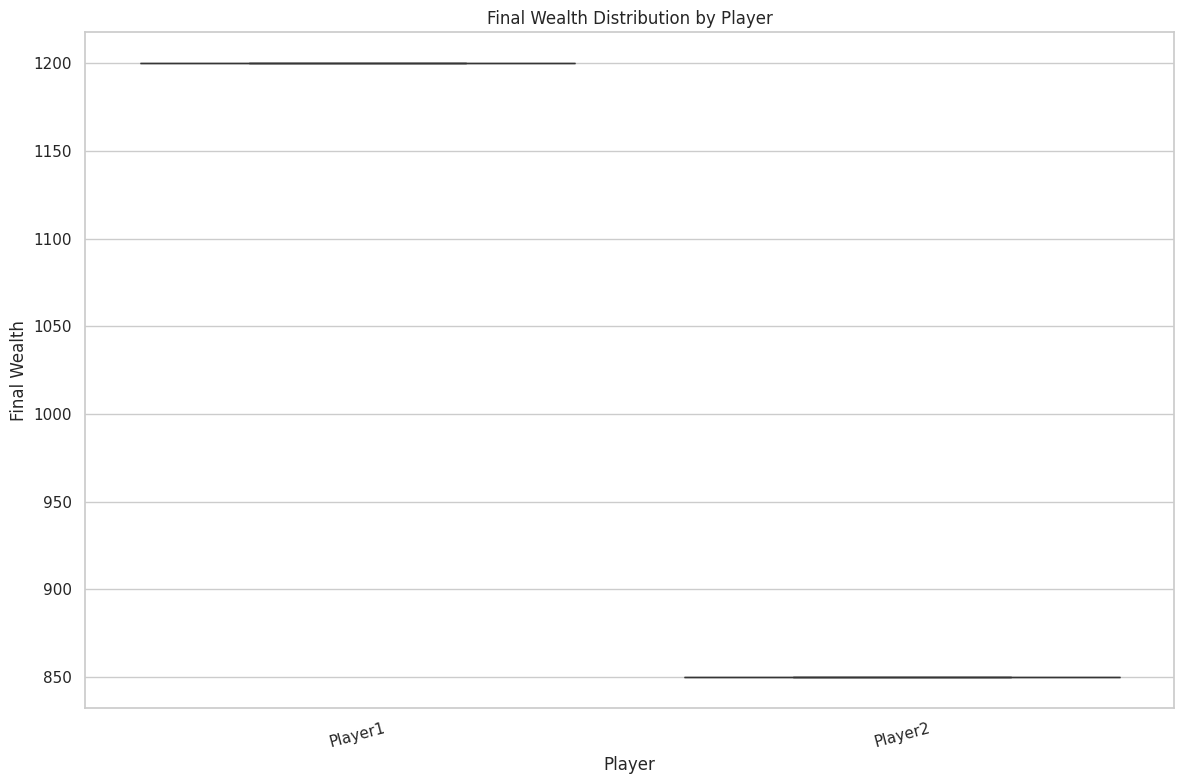
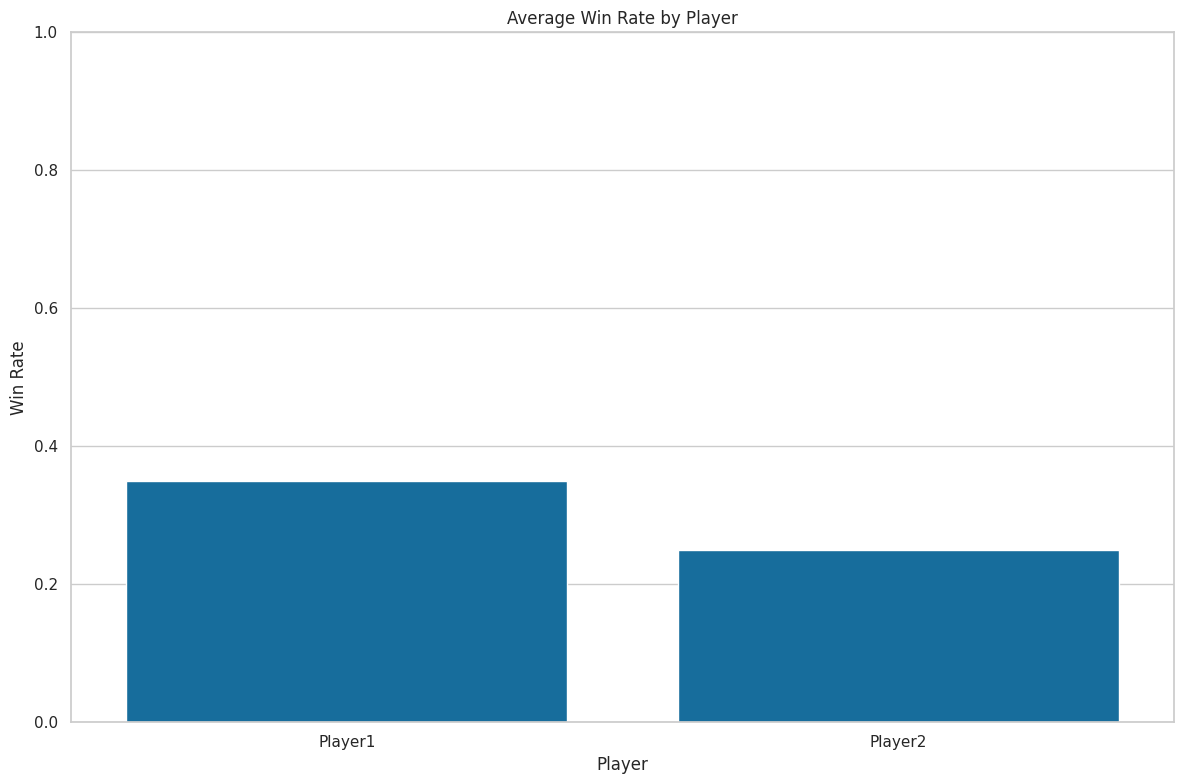
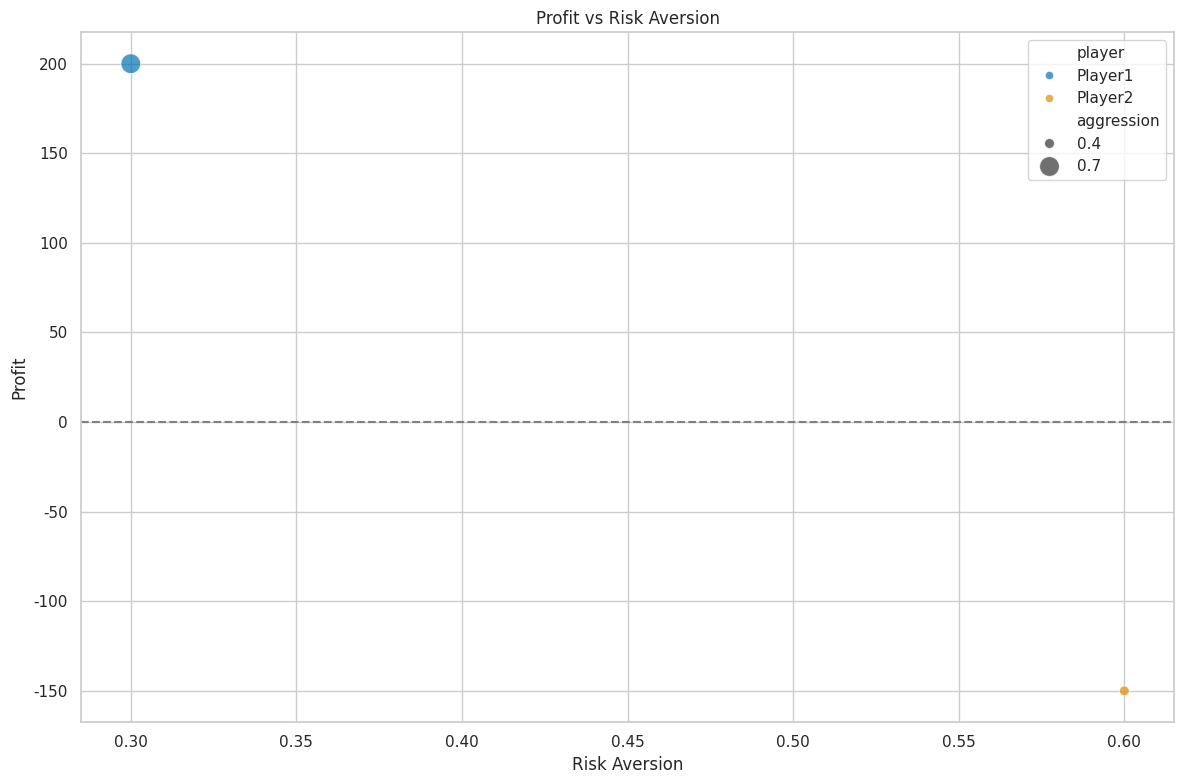
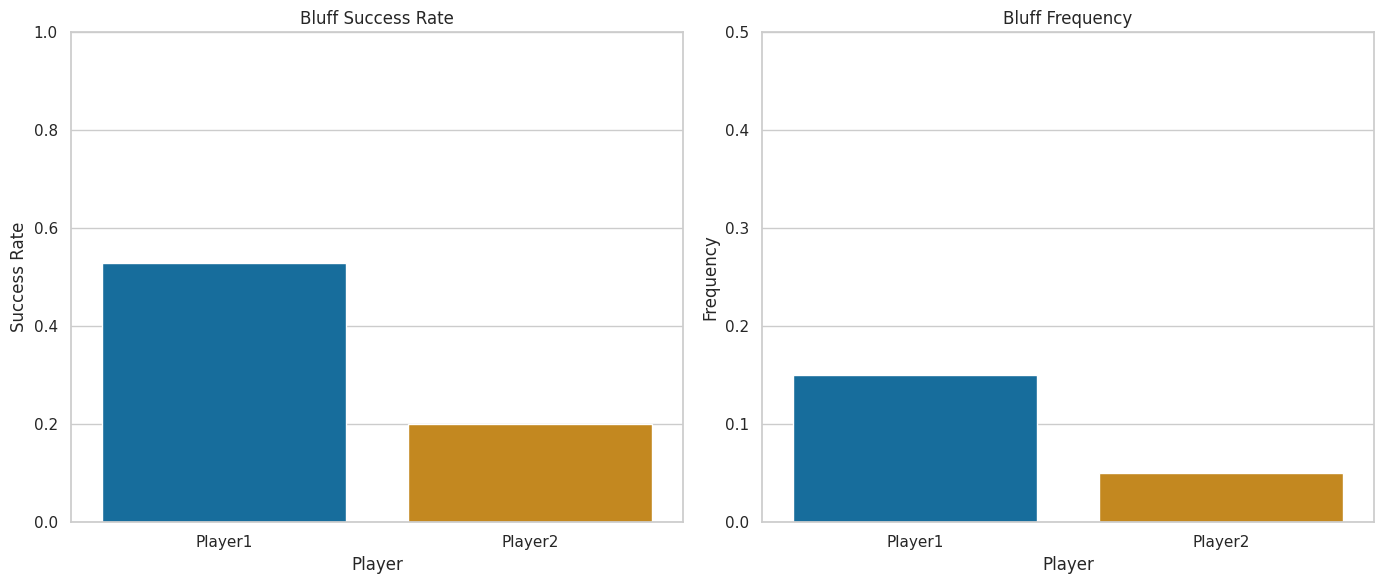
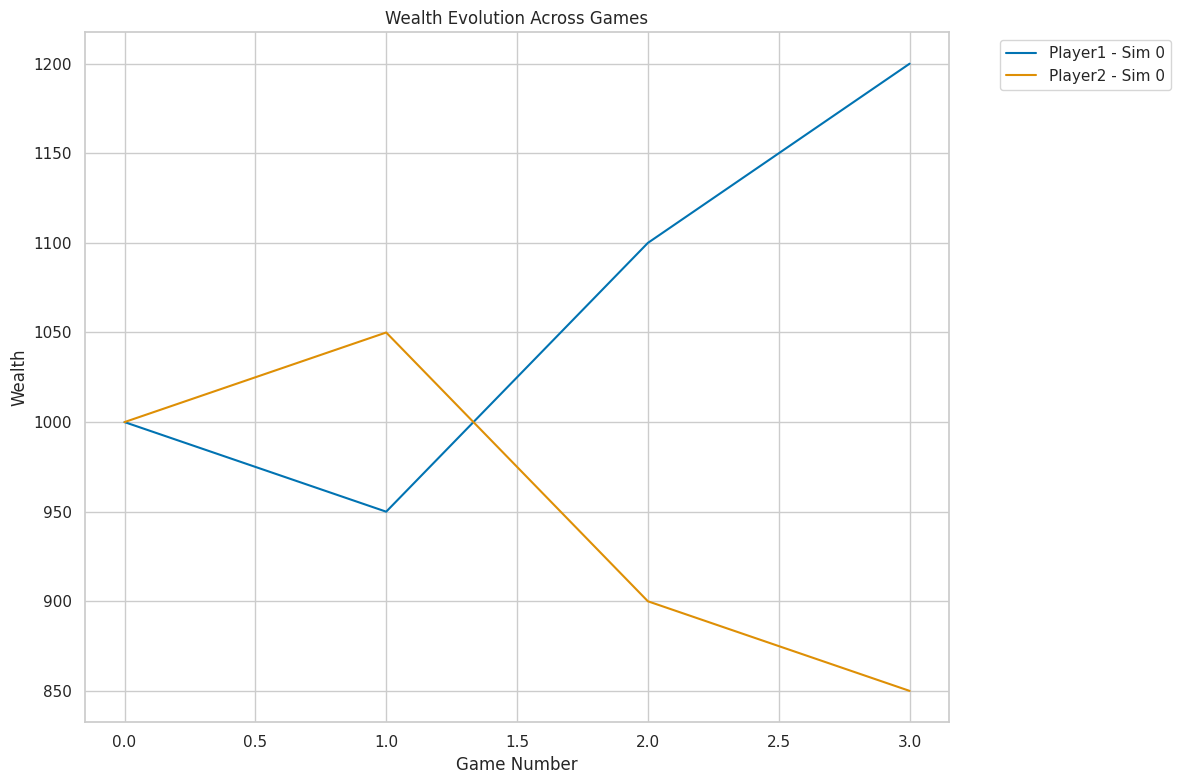
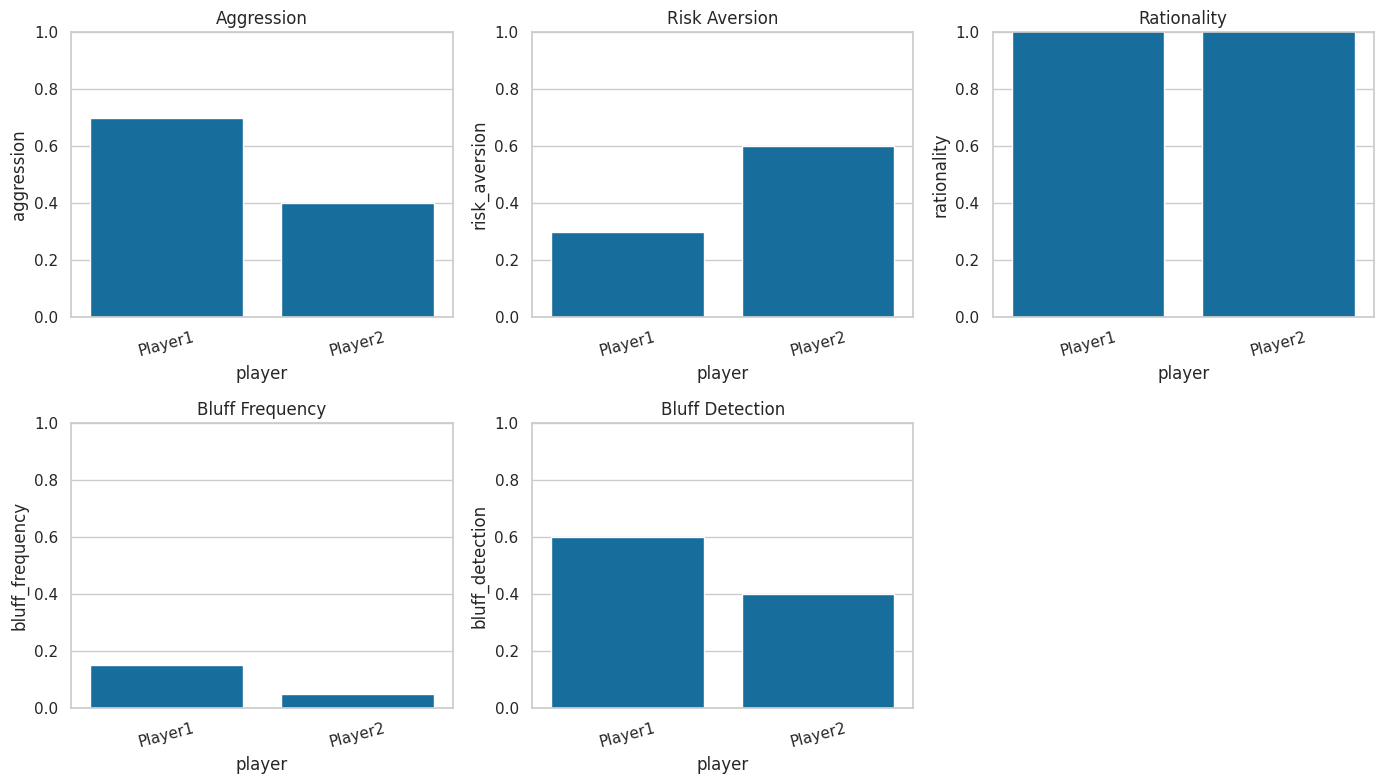
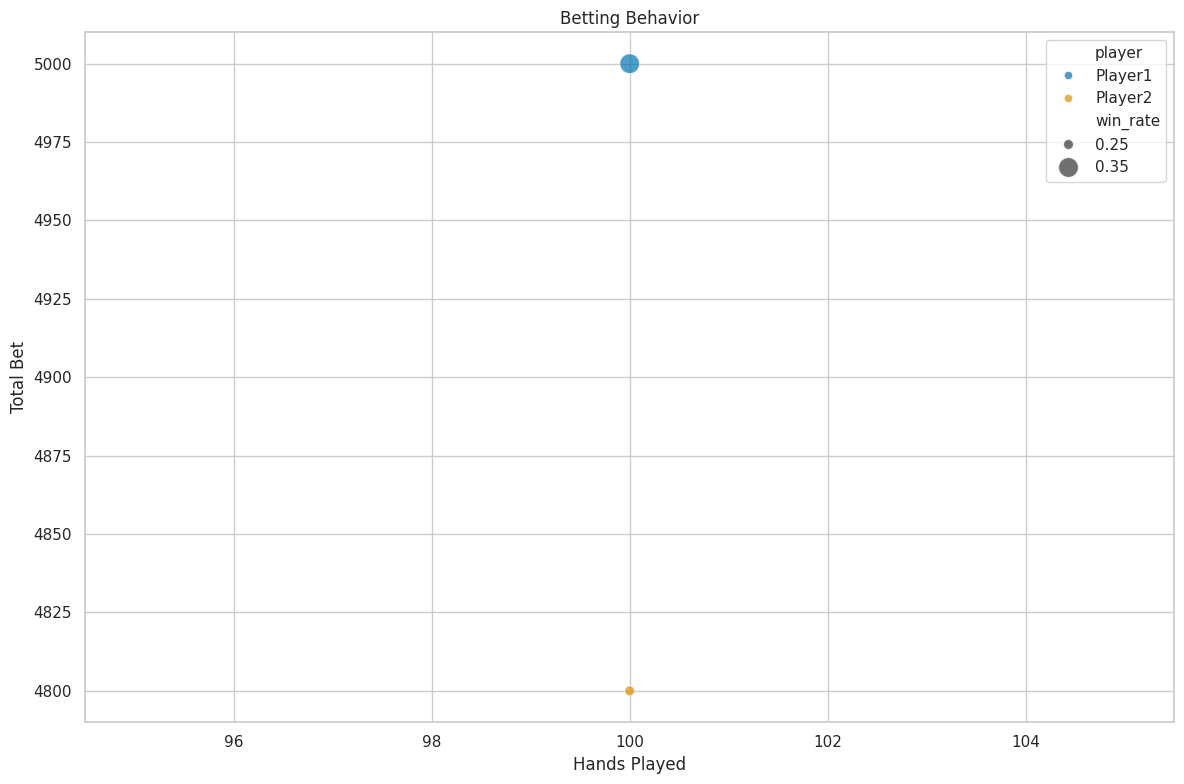
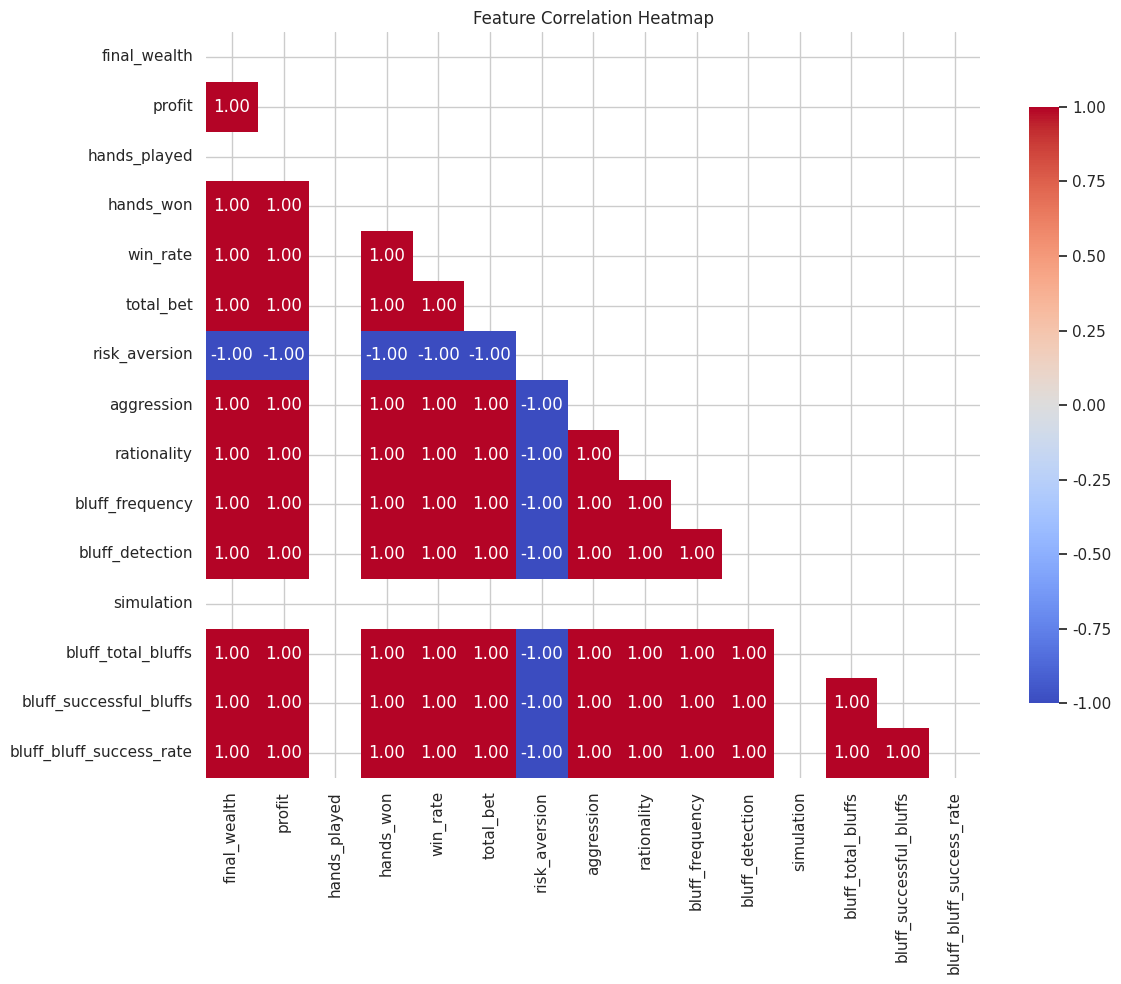

Source code (Python) for these figures, in order:
import numpy as np
import matplotlib.pyplot as plt
import seaborn as sns
from typing import List, Dict, Any
import pandas as pd
import os

def plot_simulation_results(results: List[Dict[str, Any]], output_dir="plots"):
    """
    Plot comprehensive results from poker simulations
    Input: List of simulation results, each containing player statistics
    """
    # Create output directory if it doesn't exist
    os.makedirs(output_dir, exist_ok=True)
    
    # Combine all results into a single DataFrame
    all_data = []
    for sim_idx, sim_result in enumerate(results):
        for player_name, stats in sim_result.items():
            # Add simulation index and player name
            player_data = stats.copy()
            player_data["simulation"] = sim_idx
            player_data["player"] = player_name
            
            # Flatten bluff stats
            if "bluff_stats" in player_data:
                for key, value in player_data["bluff_stats"].items():
                    player_data[f"bluff_{key}"] = value
                del player_data["bluff_stats"]
            
            all_data.append(player_data)
    
    df = pd.DataFrame(all_data)
    
    # Set plot style
    sns.set_theme(style="whitegrid", palette="colorblind")
    plt.rcParams["figure.figsize"] = (12, 8)
    plt.rcParams["font.size"] = 12
    
    # 1. Wealth Distribution
    plt.figure()
    sns.boxplot(data=df, x="player", y="final_wealth", hue="player")
    plt.title("Final Wealth Distribution by Player")
    plt.xlabel("Player")
    plt.ylabel("Final Wealth")
    plt.xticks(rotation=15)
    plt.tight_layout()
    plt.savefig(os.path.join(output_dir, "wealth_distribution.png"))
    plt.close()
    
    # 2. Win Rate Comparison
    plt.figure()
    sns.barplot(data=df, x="player", y="win_rate", ci="sd", capsize=0.1)
    plt.title("Average Win Rate by Player")
    plt.xlabel("Player")
    plt.ylabel("Win Rate")
    plt.ylim(0, 1)
    plt.tight_layout()
    plt.savefig(os.path.join(output_dir, "win_rate.png"))
    plt.close()
    
    # 3. Profit vs Risk Aversion
    plt.figure()
    sns.scatterplot(data=df, x="risk_aversion", y="profit", hue="player", 
                   size="aggression", sizes=(50, 200), alpha=0.7)
    plt.title("Profit vs Risk Aversion")
    plt.xlabel("Risk Aversion")
    plt.ylabel("Profit")
    plt.axhline(0, color="gray", linestyle="--")
    plt.tight_layout()
    plt.savefig(os.path.join(output_dir, "profit_vs_risk.png"))
    plt.close()
    
    # 4. Bluffing Statistics
    if "bluff_total_bluffs" in df.columns:
        # Filter players who actually bluffed
        bluff_df = df[df["bluff_total_bluffs"] > 0]
        
        if not bluff_df.empty:
            plt.figure(figsize=(14, 6))
            
            # Bluff Success Rate
            plt.subplot(1, 2, 1)
            sns.barplot(data=bluff_df, x="player", y="bluff_bluff_success_rate", 
                        hue="player", ci="sd", capsize=0.1)
            plt.title("Bluff Success Rate")
            plt.xlabel("Player")
            plt.ylabel("Success Rate")
            plt.ylim(0, 1)
            
            # Bluff Frequency
            plt.subplot(1, 2, 2)
            sns.barplot(data=bluff_df, x="player", y="bluff_frequency", 
                        hue="player", ci="sd", capsize=0.1)
            plt.title("Bluff Frequency")
            plt.xlabel("Player")
            plt.ylabel("Frequency")
            plt.ylim(0, 0.5)
            
            plt.tight_layout()
            plt.savefig(os.path.join(output_dir, "bluff_stats.png"))
            plt.close()
    
    # 5. Wealth Evolution (if per-game data is available)
    if "wealth_history" in df.columns and any(df["wealth_history"].notna()):
        # Create wealth evolution plot
        plt.figure()
        
        for player in df["player"].unique():
            player_data = df[df["player"] == player]
            for idx, row in player_data.iterrows():
                if isinstance(row["wealth_history"], list):
                    plt.plot(row["wealth_history"], label=f"{player} - Sim {row['simulation']}")
        
        plt.title("Wealth Evolution Across Games")
        plt.xlabel("Game Number")
        plt.ylabel("Wealth")
        plt.legend(bbox_to_anchor=(1.05, 1), loc='upper left')
        plt.grid(True)
        plt.tight_layout()
        plt.savefig(os.path.join(output_dir, "wealth_evolution.png"))
        plt.close()
    
    # 6. Personality Traits Comparison
    traits = ["aggression", "risk_aversion", "rationality", "bluff_frequency", "bluff_detection"]
    if all(trait in df.columns for trait in traits):
        plt.figure(figsize=(14, 8))
        
        for i, trait in enumerate(traits):
            plt.subplot(2, 3, i+1)
            sns.barplot(data=df, x="player", y=trait, ci="sd", capsize=0.1)
            plt.title(trait.replace("_", " ").title())
            plt.xticks(rotation=15)
            plt.ylim(0, 1)
        
        plt.tight_layout()
        plt.savefig(os.path.join(output_dir, "personality_traits.png"))
        plt.close()
    
    # 7. Betting Behavior
    plt.figure()
    sns.scatterplot(data=df, x="hands_played", y="total_bet", hue="player", 
                   size="win_rate", sizes=(50, 200), alpha=0.7)
    plt.title("Betting Behavior")
    plt.xlabel("Hands Played")
    plt.ylabel("Total Bet")
    plt.tight_layout()
    plt.savefig(os.path.join(output_dir, "betting_behavior.png"))
    plt.close()
    
    # 8. Correlation Heatmap
    numeric_cols = df.select_dtypes(include=np.number).columns
    if len(numeric_cols) > 2:
        plt.figure(figsize=(12, 10))
        corr = df[numeric_cols].corr()
        mask = np.triu(np.ones_like(corr, dtype=bool))
        sns.heatmap(corr, mask=mask, annot=True, fmt=".2f", cmap="coolwarm", 
                   cbar_kws={"shrink": .8}, vmin=-1, vmax=1)
        plt.title("Feature Correlation Heatmap")
        plt.tight_layout()
        plt.savefig(os.path.join(output_dir, "correlation_heatmap.png"))
        plt.close()
    
    print(f"Saved all plots to {output_dir}/ directory")

if __name__ == "__main__":
    # Example usage
    sample_results = [
        {
            "Player1": {
                "final_wealth": 1200,
                "profit": 200,
                "hands_played": 100,
                "hands_won": 35,
                "win_rate": 0.35,
                "total_bet": 5000,
                "risk_aversion": 0.3,
                "aggression": 0.7,
                "rationality": 2.0,
                "bluff_frequency": 0.15,
                "bluff_detection": 0.6,
                "bluff_stats": {
                    "total_bluffs": 15,
                    "successful_bluffs": 8,
                    "bluff_success_rate": 0.53
                },
                "wealth_history": [1000, 950, 1100, 1200]  # Optional
            },
            "Player2": {
                "final_wealth": 850,
                "profit": -150,
                "hands_played": 100,
                "hands_won": 25,
                "win_rate": 0.25,
                "total_bet": 4800,
                "risk_aversion": 0.6,
                "aggression": 0.4,
                "rationality": 1.8,
                "bluff_frequency": 0.05,
                "bluff_detection": 0.4,
                "bluff_stats": {
                    "total_bluffs": 5,
                    "successful_bluffs": 1,
                    "bluff_success_rate": 0.2
                },
                "wealth_history": [1000, 1050, 900, 850]  # Optional
            }
        }
    ]
    
    plot_simulation_results(sample_results)
